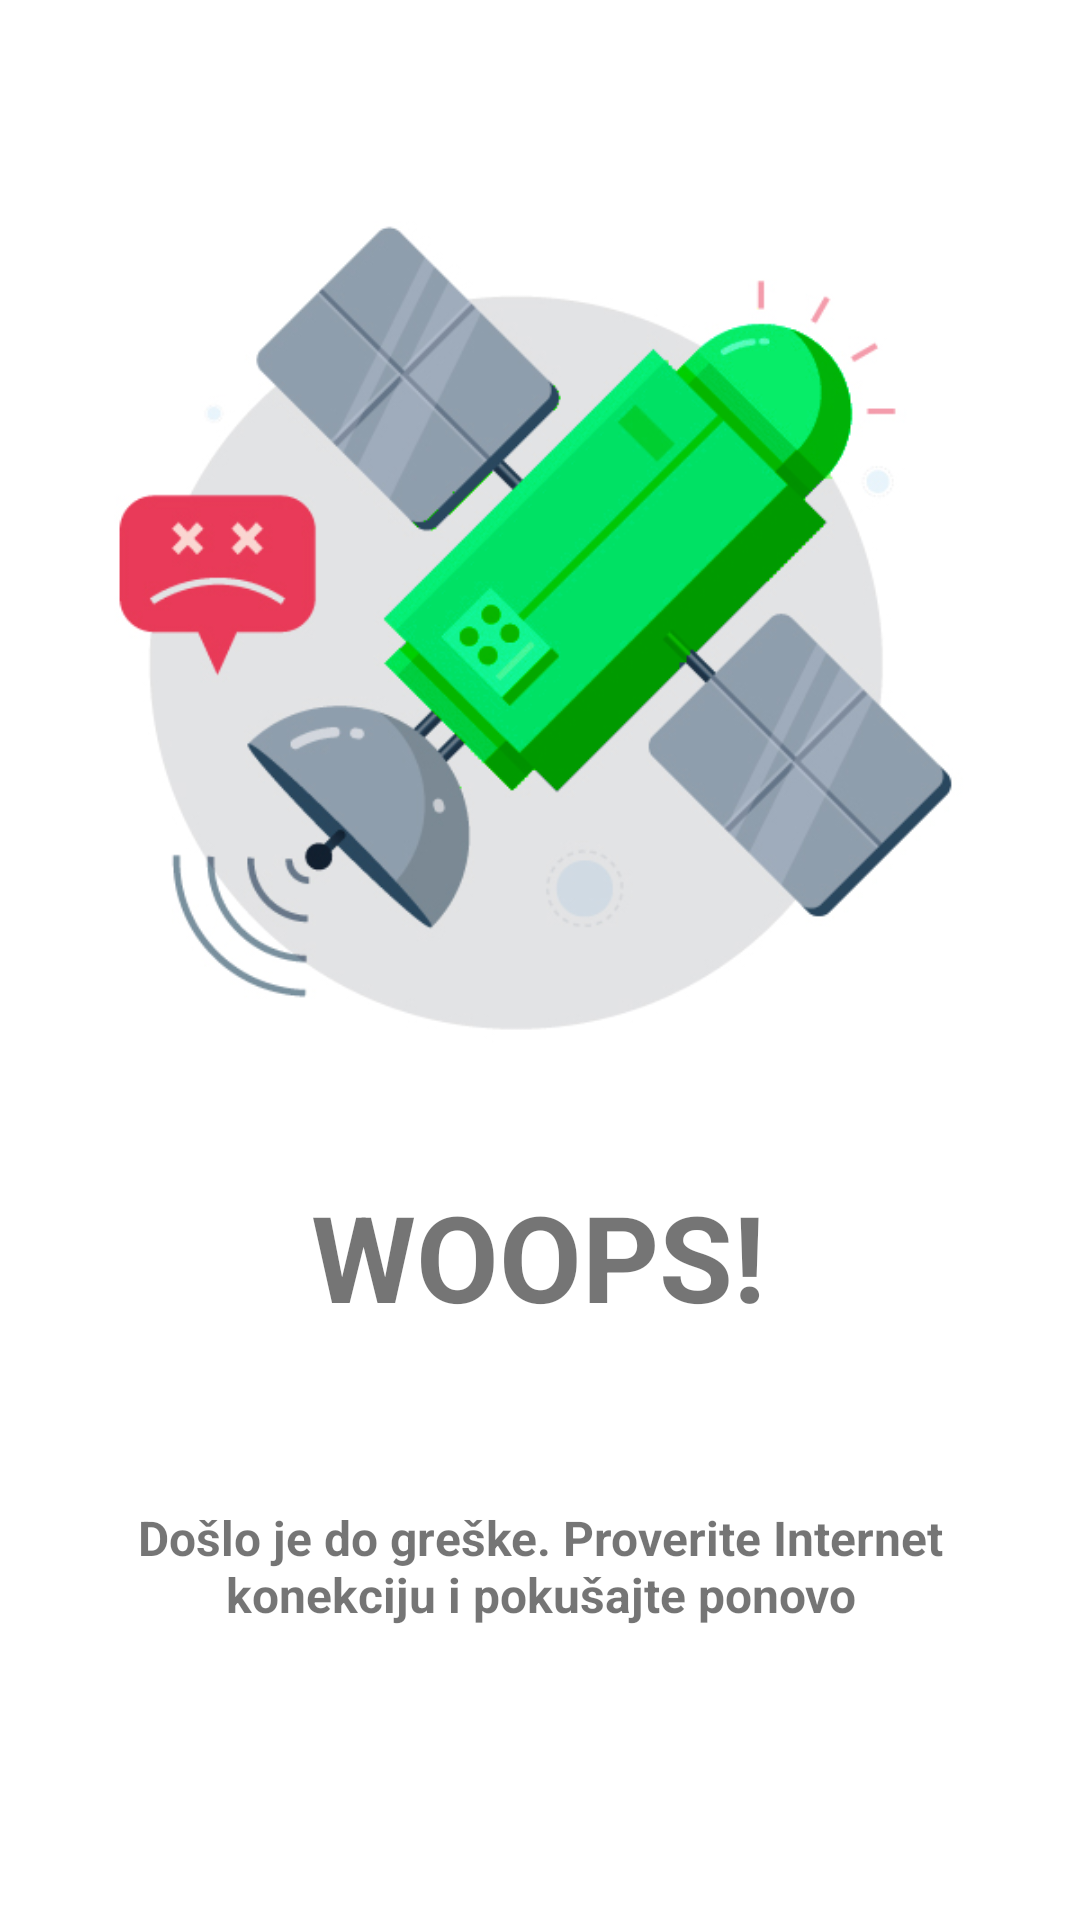

Reconstruct the res/layout file that produces this screen, plus the resources it refers to.
<!-- AndroidManifest.xml: application theme AppTheme -->
<!-- res/layout/no_internet_fragment_layout.xml -->
<?xml version="1.0" encoding="utf-8"?>
<android.support.constraint.ConstraintLayout
    xmlns:android="http://schemas.android.com/apk/res/android"
    xmlns:app="http://schemas.android.com/apk/res-auto"
    xmlns:tools="http://schemas.android.com/tools"
    android:layout_width="match_parent"
    android:background="@color/white"
    android:layout_height="match_parent">


    <ImageView
        android:id="@+id/imageView"
        android:layout_width="300dp"
        android:layout_height="300dp"
        android:layout_marginStart="8dp"
        android:layout_marginTop="8dp"
        android:layout_marginEnd="8dp"
        android:layout_marginBottom="8dp"
        android:src="@drawable/no_internet_img"
        app:layout_constraintBottom_toBottomOf="parent"
        app:layout_constraintEnd_toEndOf="parent"
        app:layout_constraintHorizontal_bias="0.494"
        app:layout_constraintStart_toStartOf="parent"
        app:layout_constraintTop_toTopOf="parent"
        app:layout_constraintVertical_bias="0.16" />

    <TextView
        android:id="@+id/textView2"
        android:layout_width="wrap_content"
        android:layout_height="wrap_content"
        android:layout_marginStart="8dp"
        android:layout_marginTop="32dp"
        android:layout_marginEnd="8dp"
        android:fontFamily="sans-serif"
        android:text="WOOPS!"
        android:textSize="40sp"
        android:textStyle="bold"
        app:layout_constraintEnd_toEndOf="parent"
        app:layout_constraintHorizontal_bias="0.497"
        app:layout_constraintStart_toStartOf="parent"
        app:layout_constraintTop_toBottomOf="@+id/imageView" />

    <TextView
        android:layout_width="match_parent"
        android:layout_height="wrap_content"
        android:layout_marginStart="38dp"
        android:layout_marginTop="8dp"
        android:layout_marginEnd="38dp"
        android:layout_marginBottom="8dp"
       android:gravity="center"
        android:fontFamily="sans-serif"
        android:textSize="16sp"
        android:textStyle="bold"
        android:text="@string/no_internet_label"
        app:layout_constraintBottom_toBottomOf="parent"
        app:layout_constraintEnd_toEndOf="parent"
        app:layout_constraintStart_toStartOf="parent"
        app:layout_constraintTop_toBottomOf="@+id/textView2"
        app:layout_constraintVertical_bias="0.351" />
</android.support.constraint.ConstraintLayout>
<!-- resources referenced by this layout -->
<resources>
  <color name="white">#FFFFFF</color>
  <!-- drawable no_internet_img: png bitmap (drawable-v24, 75232 bytes) -->
  <string name="no_internet_label">Došlo je do greške. Proverite Internet konekciju i pokušajte ponovo</string>
  <style name="AppTheme" parent="Theme.AppCompat.Light.DarkActionBar">
          
          <item name="colorPrimary">@color/colorPrimary</item>
          <item name="colorPrimaryDark">@color/colorPrimaryDark</item>
          <item name="colorAccent">@color/colorAccent</item>
  
          <item name="autoCompleteTextViewStyle">@style/myAutoCompleteTextViewStyle
          </item>
          <item name="textAppearanceSearchResultTitle">@style/mySearchResult</item>
  
      </style>
  <color name="colorPrimary">#008577</color>
  <color name="colorPrimaryDark">#00574B</color>
  <color name="colorAccent">#D81B60</color>
  <style name="myAutoCompleteTextViewStyle" parent="Widget.AppCompat.Light.AutoCompleteTextView">
          <item name="android:popupBackground">#ffffff</item>
      </style>
  <style name="mySearchResult" parent="TextAppearance.AppCompat.SearchResult.Title">
          <item name="android:textColor">#000000</item>
      </style>
</resources>
